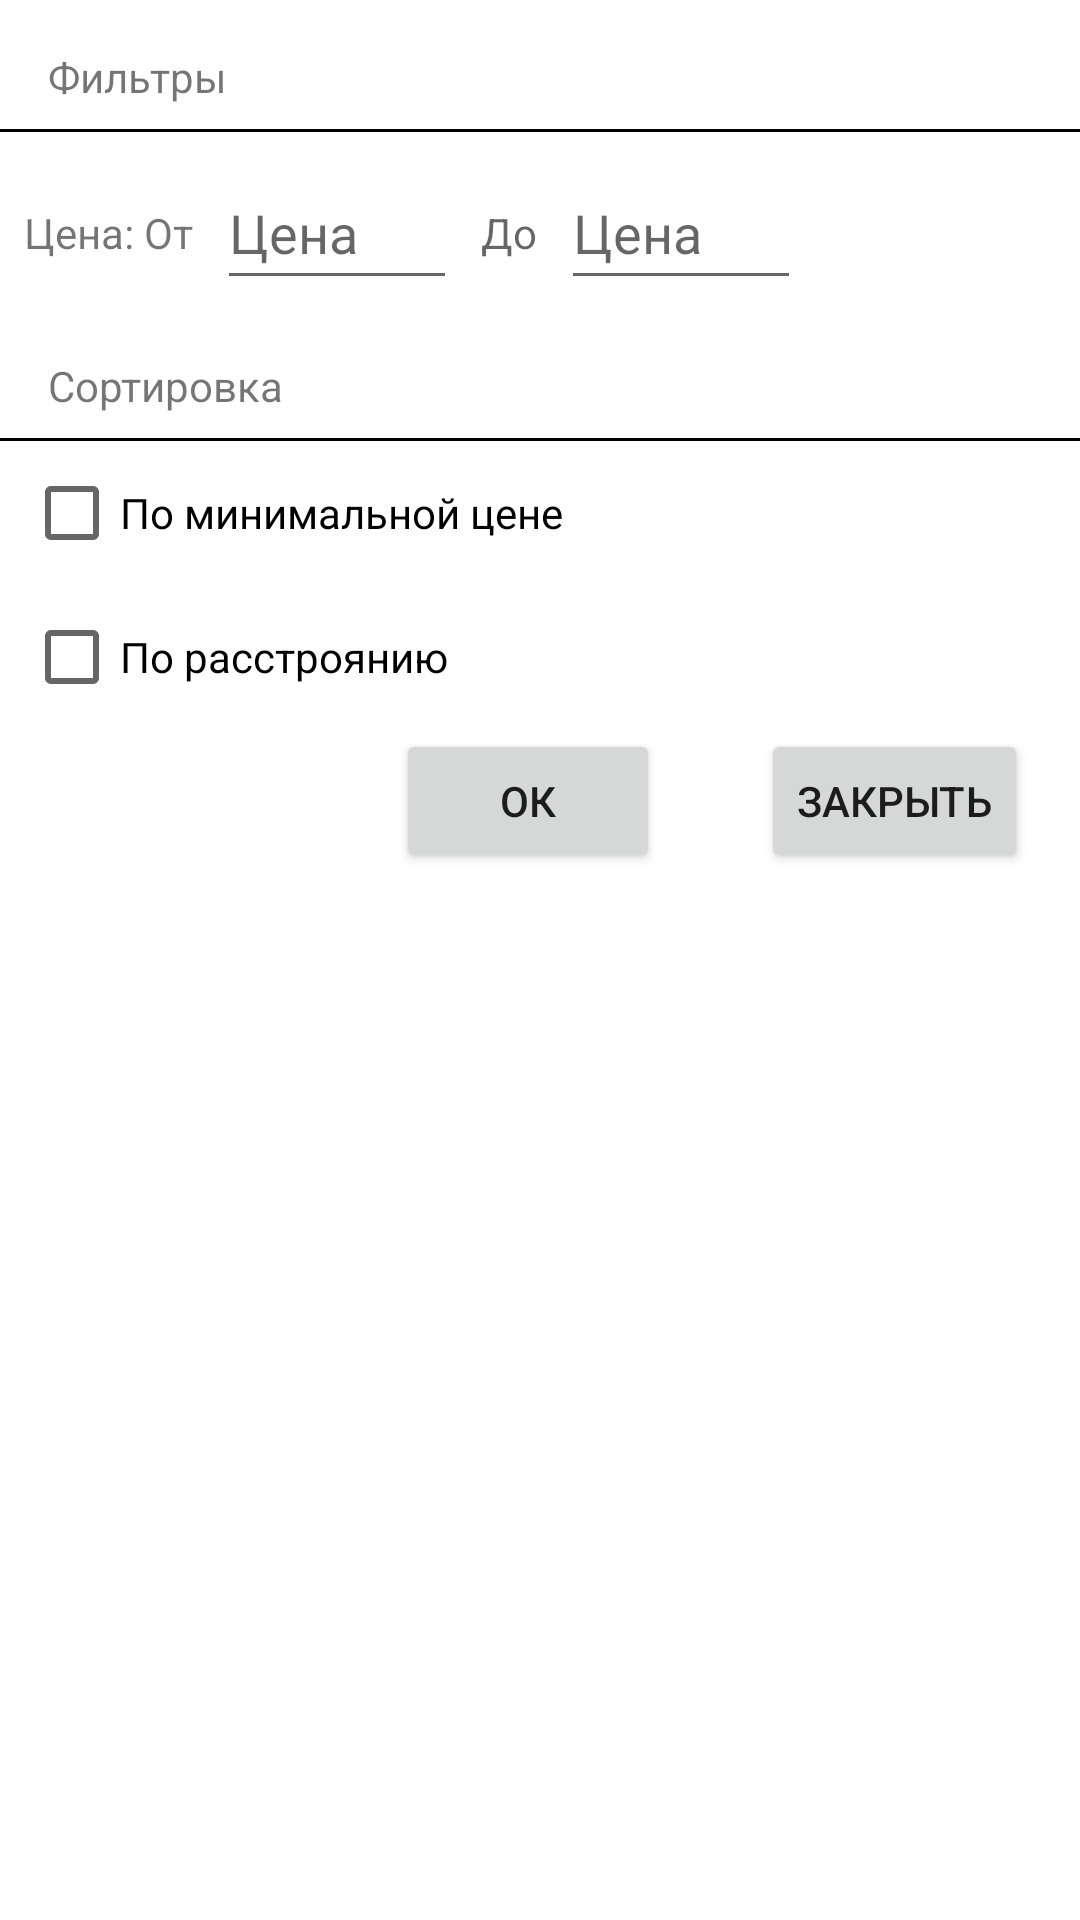

This screen was rendered from an Android layout file. Write that file and the resources it references.
<!-- AndroidManifest.xml: application theme Theme.TabletkaApp -->
<!-- res/layout/fragment_list_view_settings.xml -->
<?xml version="1.0" encoding="utf-8"?>
<androidx.constraintlayout.widget.ConstraintLayout xmlns:android="http://schemas.android.com/apk/res/android"
    xmlns:app="http://schemas.android.com/apk/res-auto"
    xmlns:tools="http://schemas.android.com/tools"
    android:layout_width="360dp"
    android:layout_height="wrap_content">

    <TextView
        android:id="@+id/filter_title"
        android:layout_width="wrap_content"
        android:layout_height="wrap_content"
        android:layout_marginStart="16dp"
        android:layout_marginTop="16dp"
        android:text="@string/filter_title"
        app:layout_constraintStart_toStartOf="parent"
        app:layout_constraintTop_toTopOf="parent" />

    <TextView
        android:id="@+id/from_price_text_view"
        android:layout_width="wrap_content"
        android:layout_height="wrap_content"
        android:layout_marginStart="8dp"
        android:layout_marginTop="24dp"
        android:text="@string/from_price"
        app:layout_constraintStart_toStartOf="parent"
        app:layout_constraintTop_toBottomOf="@+id/view3" />

    <EditText
        android:id="@+id/min_price"
        android:layout_width="80dp"
        android:layout_height="48dp"
        android:layout_marginStart="8dp"
        android:layout_marginTop="8dp"
        android:ems="10"
        android:hint="@string/price_string"
        android:inputType="text"
        app:layout_constraintStart_toEndOf="@+id/from_price_text_view"
        app:layout_constraintTop_toBottomOf="@+id/view3" />

    <TextView
        android:id="@+id/to_price_text_view"
        android:layout_width="wrap_content"
        android:layout_height="wrap_content"
        android:layout_marginStart="8dp"
        android:layout_marginTop="24dp"
        android:hint="@string/to_price"
        app:layout_constraintStart_toEndOf="@+id/min_price"
        app:layout_constraintTop_toBottomOf="@+id/view3" />


    <EditText
        android:id="@+id/max_price"
        android:layout_width="80dp"
        android:layout_height="48dp"
        android:layout_marginStart="8dp"
        android:layout_marginTop="8dp"
        android:ems="10"
        android:hint="@string/price_string"
        android:inputType="text"
        app:layout_constraintStart_toEndOf="@+id/to_price_text_view"
        app:layout_constraintTop_toBottomOf="@+id/view3" />


    <View
        android:id="@+id/view3"
        android:layout_width="0dp"
        android:layout_height="1dp"
        android:layout_marginTop="8dp"
        android:background="#000000"
        app:layout_constraintEnd_toEndOf="parent"
        app:layout_constraintStart_toStartOf="parent"
        app:layout_constraintTop_toBottomOf="@+id/filter_title" />

    <TextView
        android:id="@+id/sort_title"
        android:layout_width="wrap_content"
        android:layout_height="wrap_content"
        android:layout_marginStart="16dp"
        android:layout_marginTop="32dp"
        android:text="@string/sort_title"
        app:layout_constraintStart_toStartOf="parent"
        app:layout_constraintTop_toBottomOf="@+id/from_price_text_view" />

    <View
        android:id="@+id/view4"
        android:layout_width="0dp"
        android:layout_height="1dp"
        android:layout_marginTop="8dp"
        android:background="#000000"
        app:layout_constraintEnd_toEndOf="parent"
        app:layout_constraintStart_toStartOf="parent"
        app:layout_constraintTop_toBottomOf="@+id/sort_title" />

    <CheckBox
        android:id="@+id/sort_by_min_price_check_box"
        android:layout_width="wrap_content"
        android:layout_height="wrap_content"
        android:layout_marginStart="8dp"
        android:text="@string/price_sort_title"
        app:layout_constraintStart_toStartOf="parent"
        app:layout_constraintTop_toBottomOf="@+id/view4" />

    <CheckBox
        android:id="@+id/distance_sort_check_box"
        android:layout_width="wrap_content"
        android:layout_height="wrap_content"
        android:layout_marginStart="8dp"
        android:text="@string/distance_title"
        app:layout_constraintStart_toStartOf="parent"
        app:layout_constraintTop_toBottomOf="@+id/sort_by_min_price_check_box" />

    <Button
        android:id="@+id/ok_button"
        android:layout_width="wrap_content"
        android:layout_height="wrap_content"
        android:layout_marginStart="132dp"
        android:text="@string/ok_button"
        app:layout_constraintStart_toStartOf="parent"
        app:layout_constraintTop_toBottomOf="@+id/distance_sort_check_box" />

    <Button
        android:id="@+id/cancel_button"
        android:layout_width="wrap_content"
        android:layout_height="wrap_content"
        android:layout_marginStart="16dp"
        android:text="@string/cancel_button"
        app:layout_constraintEnd_toEndOf="parent"
        app:layout_constraintStart_toEndOf="@+id/ok_button"
        app:layout_constraintTop_toBottomOf="@+id/distance_sort_check_box" />
</androidx.constraintlayout.widget.ConstraintLayout>
<!-- resources referenced by this layout -->
<resources>
  <string name="cancel_button">Закрыть</string>
  <string name="distance_title">По расстроянию</string>
  <string name="filter_title">Фильтры</string>
  <string name="from_price">Цена: От</string>
  <string name="ok_button">Ок</string>
  <string name="price_sort_title">По минимальной цене</string>
  <string name="price_string">Цена</string>
  <string name="sort_title">Сортировка</string>
  <string name="to_price">До</string>
  <style name="Theme.TabletkaApp" parent="Theme.MaterialComponents.DayNight.NoActionBar">
          
          <item name="colorPrimary">@color/purple_500</item>
          <item name="colorPrimaryVariant">@color/purple_700</item>
          <item name="colorOnPrimary">@color/white</item>
          
          <item name="colorSecondary">@color/teal_200</item>
          <item name="colorSecondaryVariant">@color/teal_700</item>
          <item name="colorOnSecondary">@color/black</item>
          
          <item name="android:statusBarColor">?attr/colorPrimaryVariant</item>
          <item name="text_color">#000000</item>
          <item name="button_text_color">#FFFFFF</item>
          <item name="button_color">#2817a3</item>
          <item name="border_color">#000000</item>
          <item name="note_color">#FFFFFF</item>
          <item name="background_color">#FFFFFF</item>
          <item name="note_color_border">#000000</item>
          <item name="background_item_color">#FFFFFF</item>
  
      </style>
  <color name="purple_500">#FF6200EE</color>
  <color name="purple_700">#FF3700B3</color>
  <color name="white">#FFFFFFFF</color>
  <color name="teal_200">#FF03DAC5</color>
  <color name="teal_700">#FF018786</color>
  <color name="black">#FF000000</color>
</resources>
